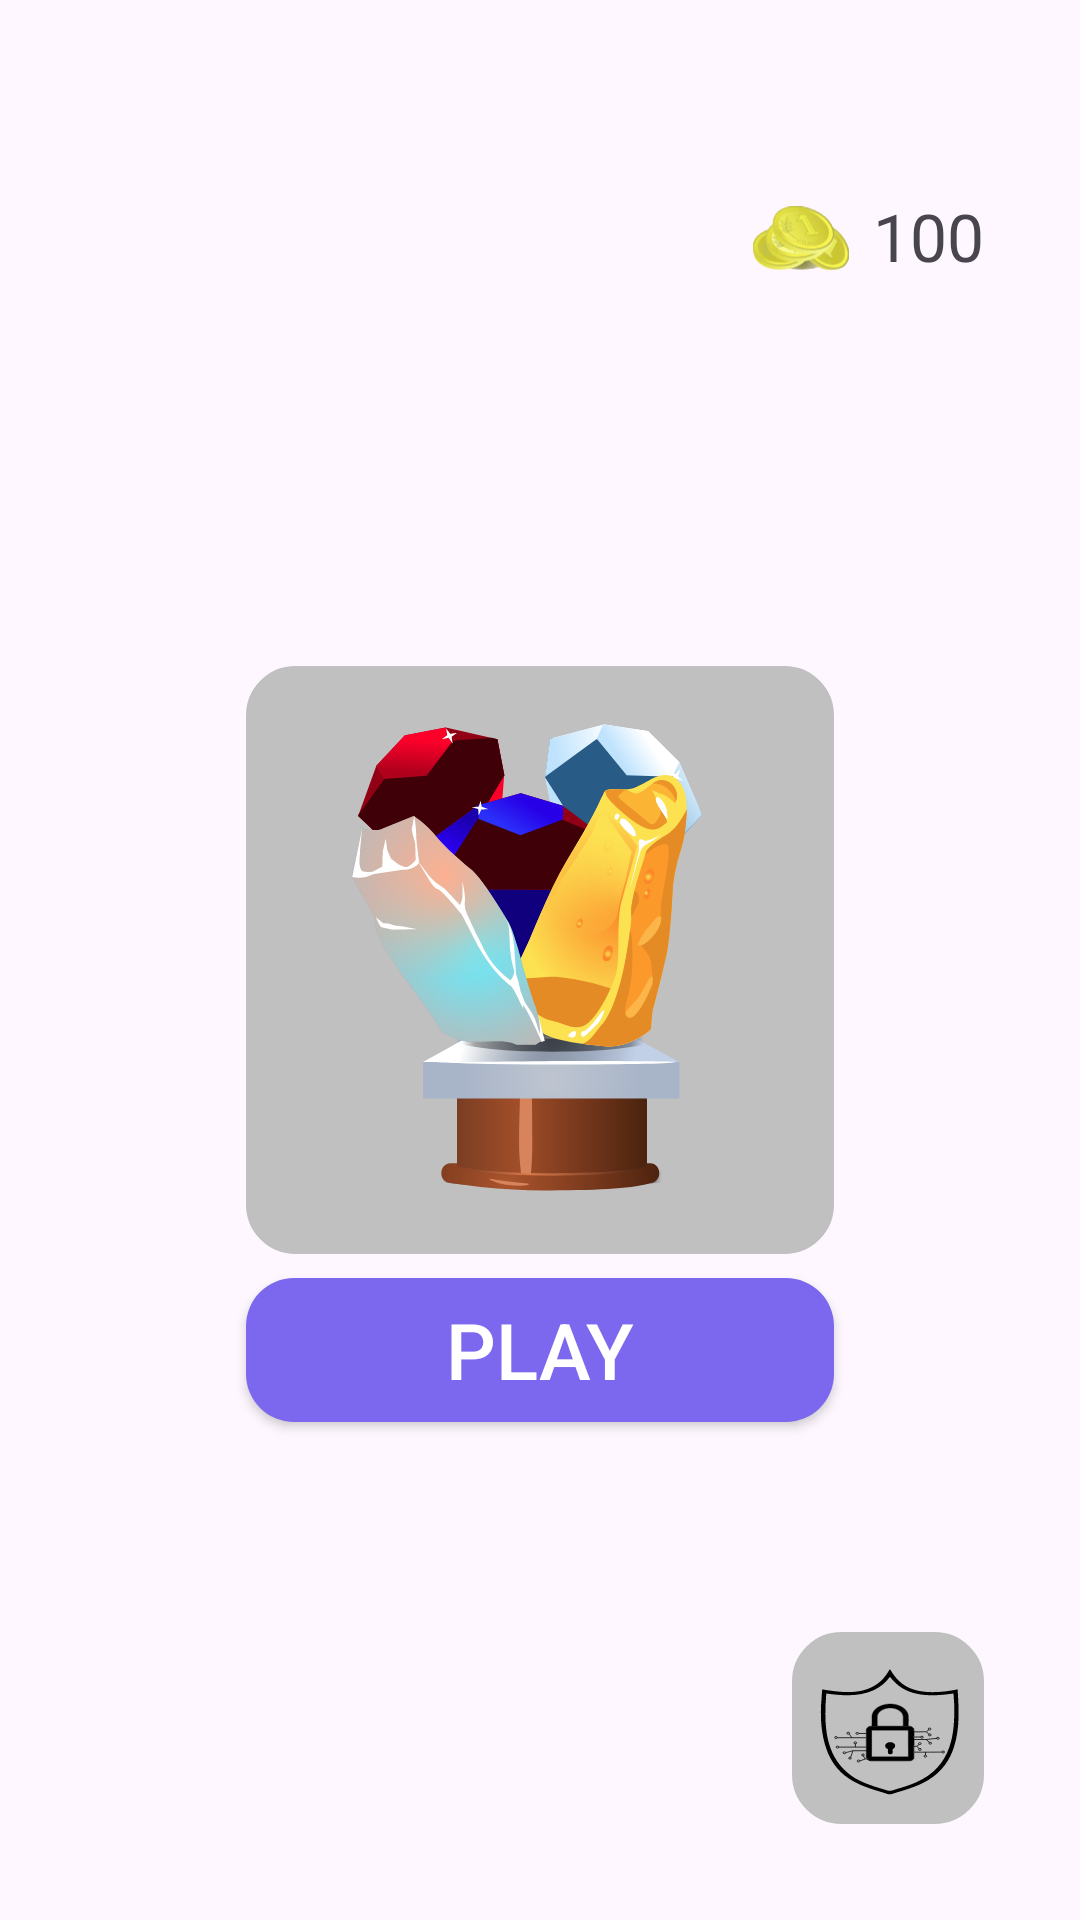

Here is an Android app screen rendered from its layout file. Give the layout XML and the strings, colors and styles it references.
<!-- AndroidManifest.xml: application theme Theme.Findpairsgame -->
<!-- res/layout/fragment_menu_scene.xml -->
<?xml version="1.0" encoding="utf-8"?>
<androidx.constraintlayout.widget.ConstraintLayout xmlns:android="http://schemas.android.com/apk/res/android"
    xmlns:tools="http://schemas.android.com/tools"
    android:layout_width="match_parent"
    android:layout_height="match_parent"
    xmlns:app="http://schemas.android.com/apk/res-auto"
    tools:context=".ui.menu_scene.MenuSceneFragment">

    <androidx.appcompat.widget.AppCompatImageView
        android:id="@+id/imageViewMoney"
        android:layout_width="@dimen/_32dp"
        android:layout_height="@dimen/_32dp"
        android:src="@drawable/coin"
        android:layout_marginEnd="@dimen/_8dp"
        app:layout_constraintTop_toTopOf="@id/textViewMoney"
        app:layout_constraintEnd_toStartOf="@id/textViewMoney"/>

    <androidx.appcompat.widget.AppCompatTextView
        android:id="@+id/textViewMoney"
        android:layout_width="wrap_content"
        android:layout_height="wrap_content"
        android:layout_marginTop="@dimen/_64dp"
        android:layout_marginEnd="@dimen/_32dp"
        android:text="100"
        android:textSize="@dimen/_22sp"
        app:layout_constraintTop_toTopOf="parent"
        app:layout_constraintEnd_toEndOf="parent"/>

    <androidx.appcompat.widget.AppCompatImageView
        android:id="@+id/imageViewLogo"
        android:layout_width="@dimen/_196dp"
        android:layout_height="@dimen/_196dp"
        android:background="@drawable/background_logo"
        android:src="@drawable/logo"
        android:padding="@dimen/_16dp"
        app:layout_constraintTop_toTopOf="parent"
        app:layout_constraintStart_toStartOf="parent"
        app:layout_constraintEnd_toEndOf="parent"
        app:layout_constraintBottom_toBottomOf="parent"/>

    <androidx.appcompat.widget.AppCompatButton
        android:id="@+id/buttonPlay"
        android:layout_width="@dimen/_196dp"
        android:layout_height="wrap_content"
        app:layout_constraintTop_toBottomOf="@id/imageViewLogo"
        android:background="@drawable/button"
        android:layout_marginTop="@dimen/_8dp"
        android:text="@string/button_play"
        android:textColor="@color/white"
        android:textSize="26sp"
        app:layout_constraintStart_toStartOf="parent"
        app:layout_constraintEnd_toEndOf="parent"/>

    <androidx.appcompat.widget.AppCompatImageButton
        android:id="@+id/buttonPrivacyPolicy"
        android:layout_width="@dimen/_64dp"
        android:layout_height="@dimen/_64dp"
        android:layout_margin="@dimen/_32dp"
        android:background="@drawable/background_logo"
        android:src="@drawable/privacy_policy"
        android:scaleType="fitXY"
        app:layout_constraintEnd_toEndOf="parent"
        app:layout_constraintBottom_toBottomOf="parent" />

</androidx.constraintlayout.widget.ConstraintLayout>
<!-- resources referenced by this layout -->
<resources>
  <color name="white">#FFFFFFFF</color>
  <dimen name="_16dp">16dp</dimen>
  <dimen name="_196dp">196dp</dimen>
  <dimen name="_22sp">22sp</dimen>
  <dimen name="_32dp">32dp</dimen>
  <dimen name="_64dp">64dp</dimen>
  <dimen name="_8dp">8dp</dimen>
  <!-- drawable background_logo (drawable) -->
  <?xml version="1.0" encoding="utf-8"?>
  <shape xmlns:android="http://schemas.android.com/apk/res/android"
      android:shape="rectangle">
  
      <solid
          android:color="@color/light_gray"/>
  
      <corners
          android:radius="@dimen/_16dp"/>
  
      <stroke
          android:width="1dp"
          android:color="@color/light_gray"/>
  
  </shape>
  <!-- drawable button (drawable) -->
  <?xml version="1.0" encoding="utf-8"?>
  <shape xmlns:android="http://schemas.android.com/apk/res/android"
      android:shape="rectangle">
  
      <solid
          android:color="@color/medium_slate_blue"/>
  
      <corners
          android:radius="@dimen/_16dp"/>
  
  
  </shape>
  <!-- drawable coin: vector/xml drawable (drawable, 145453 chars, omitted) -->
  <!-- drawable logo: vector/xml drawable (drawable, 50473 chars, omitted) -->
  <!-- drawable privacy_policy: vector/xml drawable (drawable, 15034 chars, omitted) -->
  <string name="button_play">Play</string>
  <style name="Theme.Findpairsgame" parent="Base.Theme.Findpairsgame" />
  <color name="light_gray">#FFC0C0C0</color>
  <color name="medium_slate_blue">#FF7B68EE</color>
  <style name="Base.Theme.Findpairsgame" parent="Theme.Material3.DayNight.NoActionBar">
          
          
      </style>
</resources>
